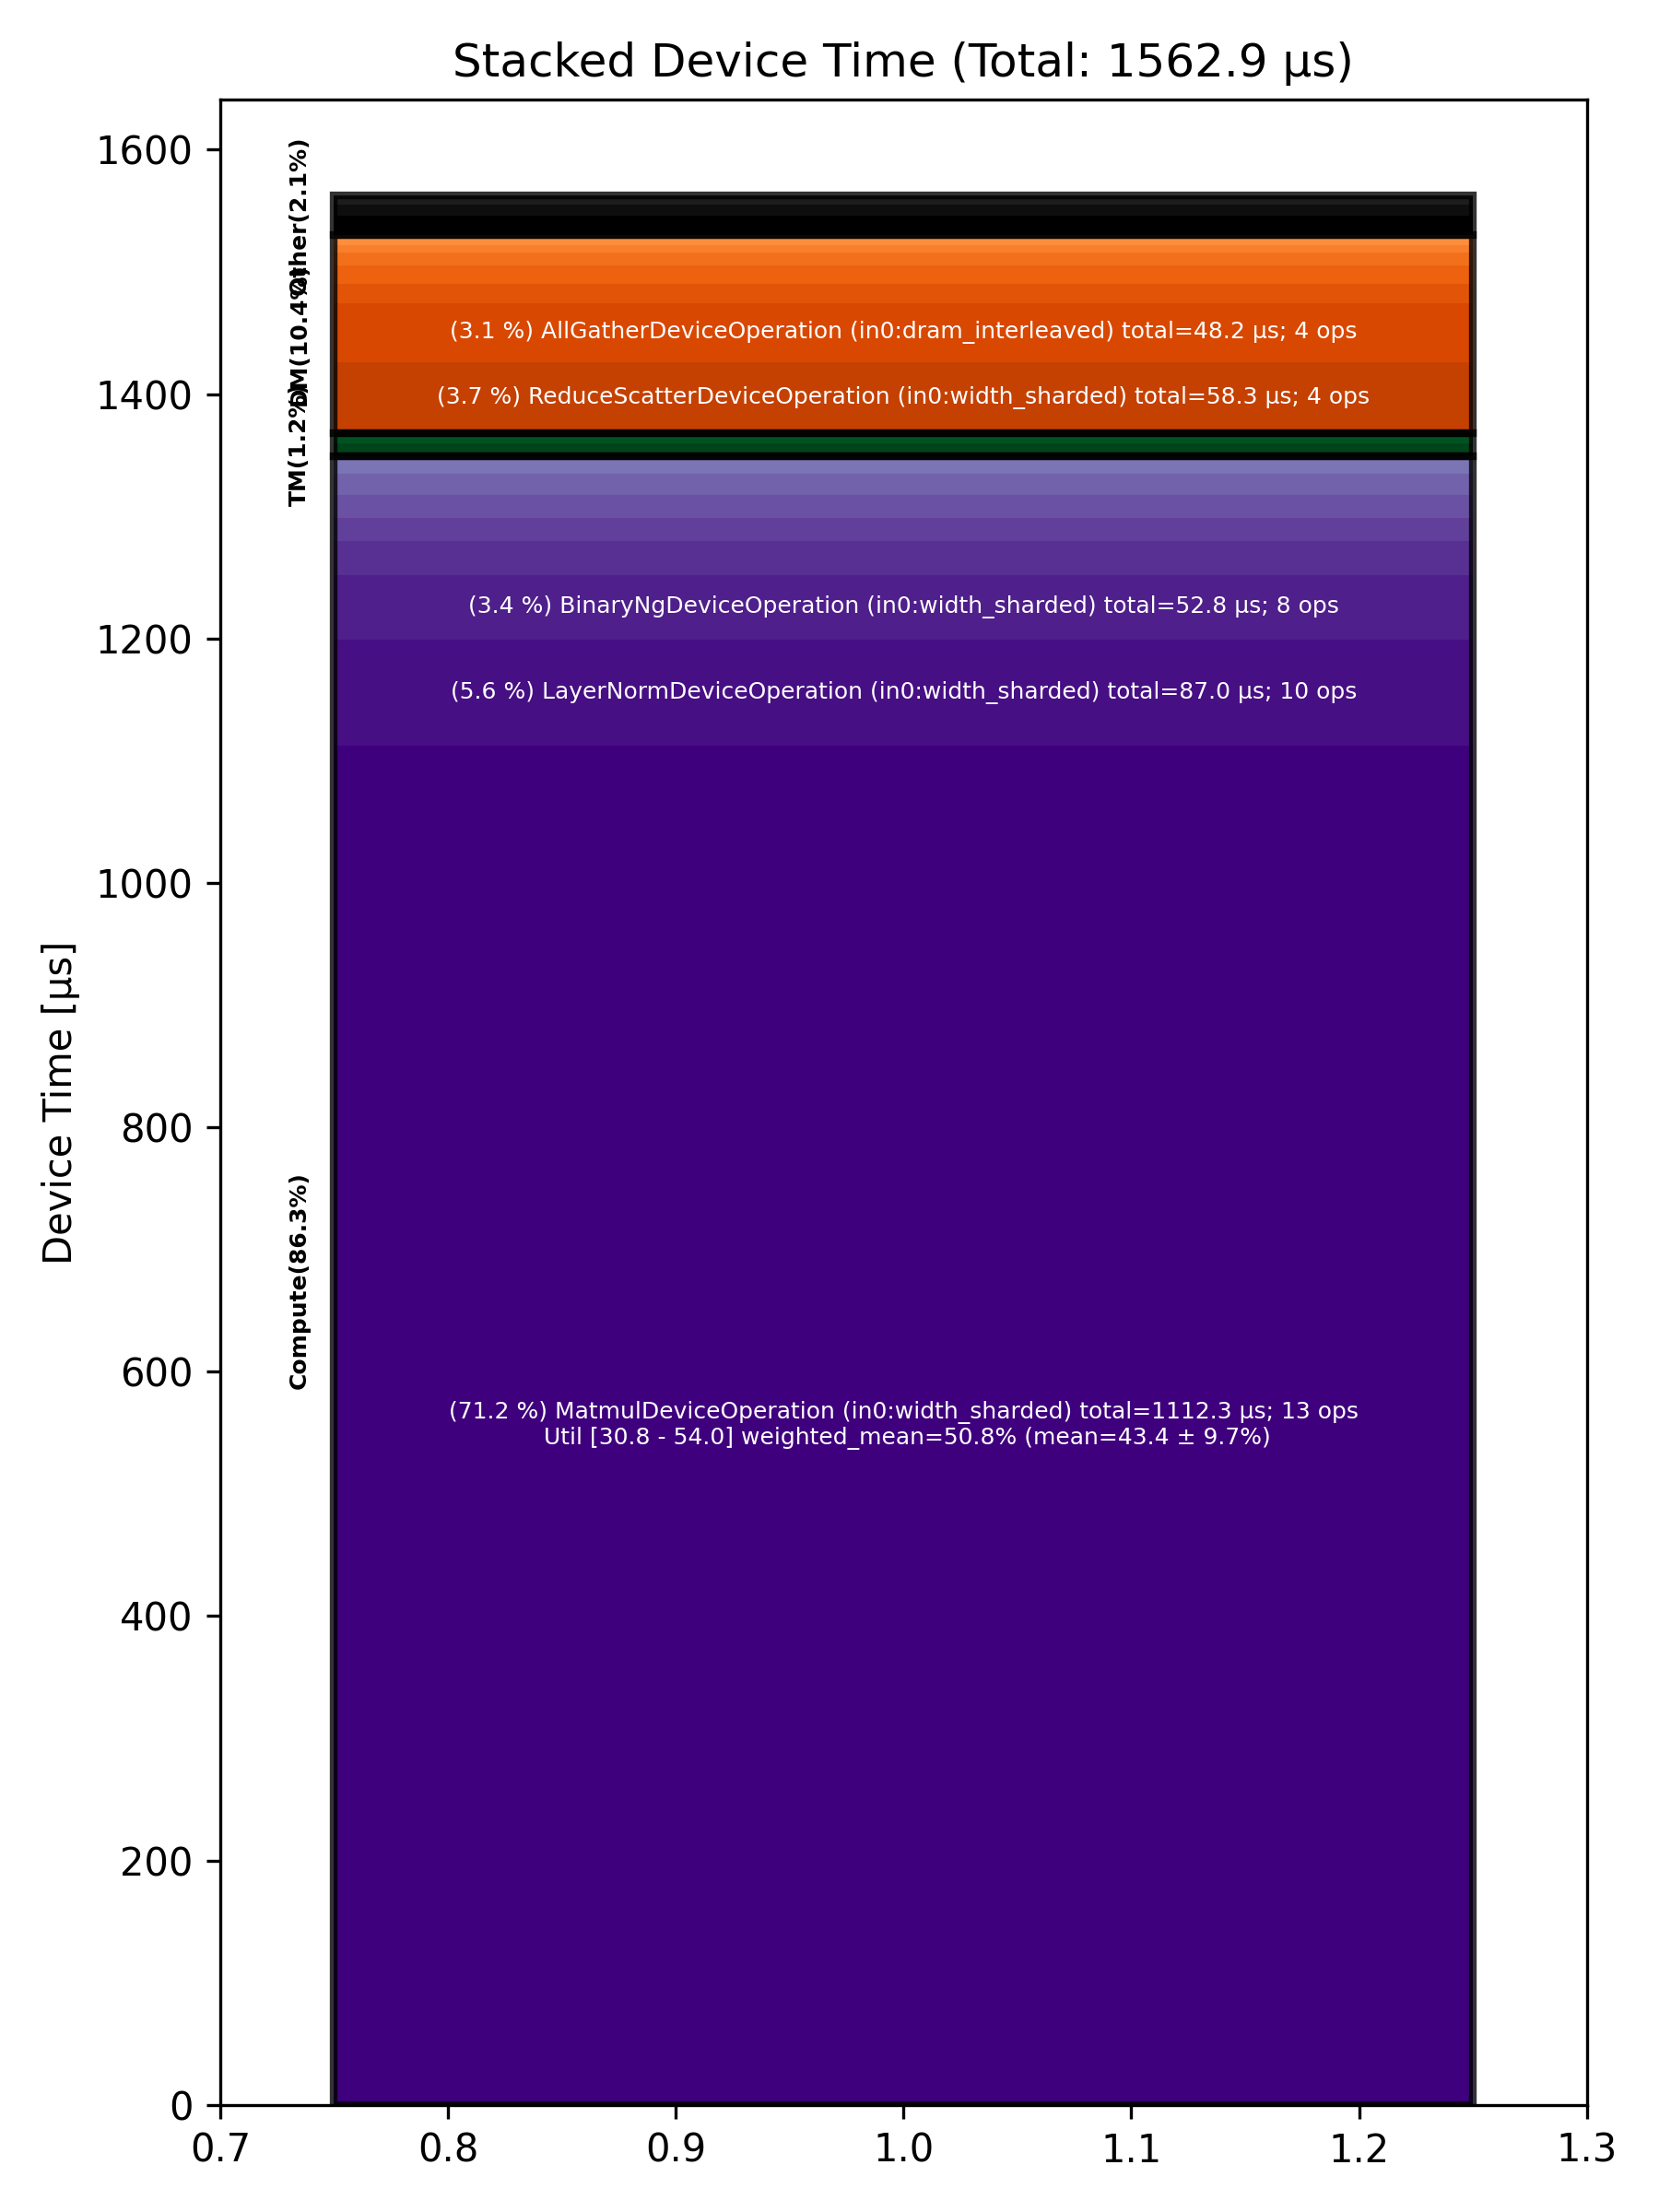

Source data for this figure (header and first rows):
Total % [%], Op Code, Device Time Sum [μs], Op Count, Op Category, Min FLOPs [%], Max FLOPs [%], Mean FLOPs [%], Std FLOPs [%], Weighted Mean FLOPs [%]
71.16, MatmulDeviceOperation (in0:width_sharded…, 1112, 13, Compute, 30.77, 53.97, 43.45, 9.72, 50.83
5.57, LayerNormDeviceOperation (in0:width_shar…, 87.04, 10, Compute, , , , , 
3.73, ReduceScatterDeviceOperation (in0:width_…, 58.31, 4, DM, , , , , 
3.38, BinaryNgDeviceOperation (in0:width_shard…, 52.82, 8, Compute, , , , , 
3.08, AllGatherDeviceOperation (in0:dram_inter…, 48.18, 4, DM, , , , , 
1.75, SdpaDecodeDeviceOperation (in0:height_sh…, 27.36, 2, Compute, , , , , 
1.22, BinaryNgDeviceOperation (in0:dram_interl…, 19.14, 1, Compute, , , , , 
1.21, LayerNormDeviceOperation (in0:l1_interle…, 18.92, 4, Compute, , , , , 
1.13, UnaryDeviceOperation (in0:dram_interleav…, 17.71, 1, Compute, , , , , 
1.01, ShardedToInterleavedDeviceOperation (in0…, 15.85, 5, DM, , , , , 
1.01, AllGatherAsyncDeviceOperation (in0:dram_…, 15.84, 1, Other, , , , , 
0.96, PagedUpdateCacheDeviceOperation (in0:dra…, 14.93, 4, DM, , , , , 
0.90, EmbeddingsDeviceOperation (in0:dram_inte…, 14.05, 3, Compute, , , , , 
0.68, InterleavedToShardedDeviceOperation (in0…, 10.67, 7, DM, , , , , 
0.66, NLPConcatHeadsDecodeDeviceOperation (in0…, 10.24, 2, TM, , , , , 
0.60, NLPCreateQKVHeadsDecodeDeviceOperation (…, 9.31, 2, Other, , , , , 
0.54, TransposeDeviceOperation (in0:dram_inter…, 8.43, 2, TM, , , , , 
0.38, ShardedToInterleavedDeviceOperation (in0…, 6.01, 4, DM, , , , , 
0.37, InterleavedToShardedDeviceOperation (in0…, 5.79, 4, DM, , , , , 
0.37, RotaryEmbeddingHfDeviceOperation (in0:he…, 5.71, 2, Other, , , , , 
0.16, ReshardDeviceOperation (in0:width_sharde…, 2.46, 1, DM, , , , , 
0.12, PlusOneDeviceOperation (in0:dram_interle…, 1.93, 2, Other, , , , , 
